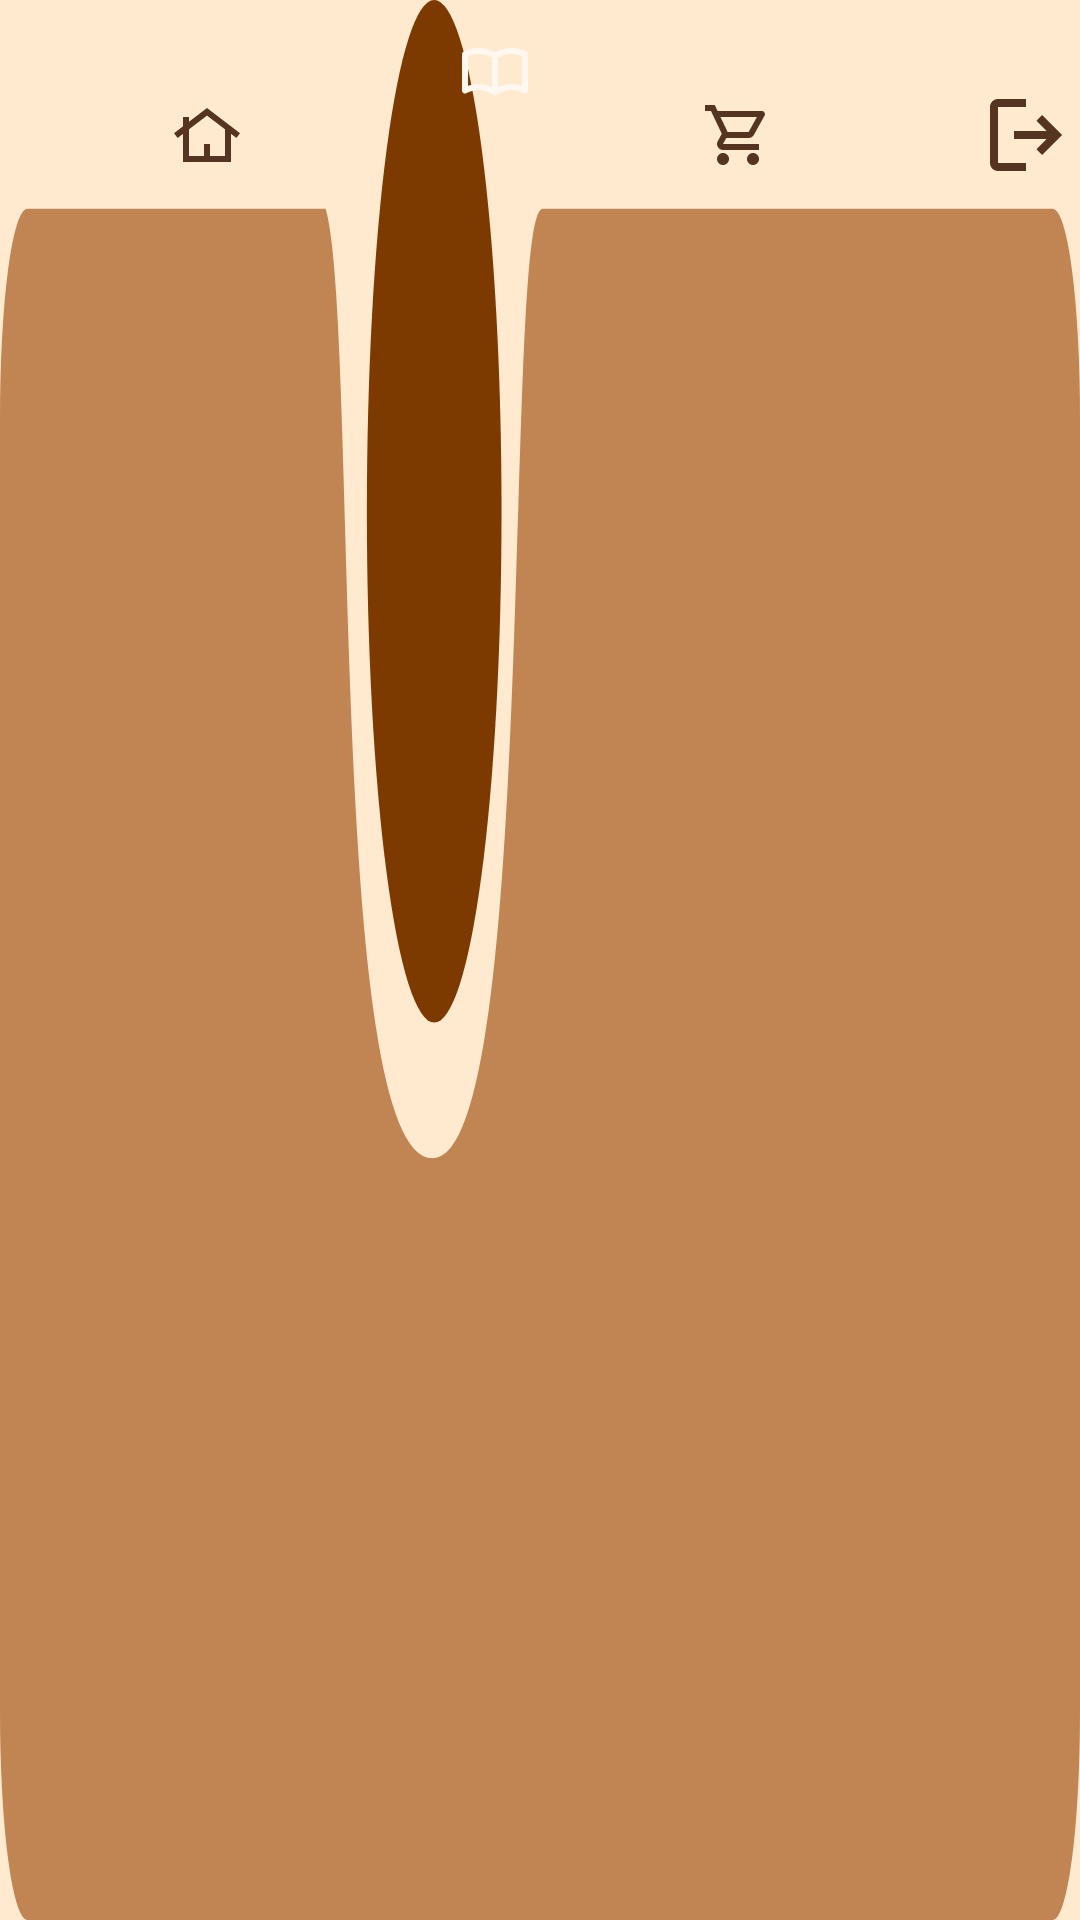

Android layout source for this screen:
<!-- AndroidManifest.xml: application theme Theme.BookWorm -->
<!-- res/layout/component_navbar_books.xml -->
<?xml version="1.0" encoding="utf-8"?>
<FrameLayout xmlns:android="http://schemas.android.com/apk/res/android"
    xmlns:tools="http://schemas.android.com/tools"
    android:layout_width="match_parent"
    android:layout_height="92dp"
    android:layout_gravity="bottom"
    android:elevation="8dp"
    android:clickable="true"
    android:focusable="true">

    <ImageView
        android:layout_width="match_parent"
        android:layout_height="match_parent"
        android:src="@drawable/bg_nav_pill_books"
        android:scaleType="fitXY"
        android:contentDescription="@null" />

    
    <ImageView
        android:id="@+id/nav_home"
        android:layout_width="24dp"
        android:layout_height="24dp"
        android:layout_marginStart="57dp"
        android:layout_marginTop="33dp"
        android:src="@drawable/ic_nav_home_v2"
        android:tint="@color/color_primary_3"
        android:scaleType="fitCenter"
        android:clickable="true"
        android:focusable="true"
        android:contentDescription="@string/nav_home" />

    
    <ImageView
        android:layout_width="24dp"
        android:layout_height="24dp"
        android:layout_marginStart="153dp"
        android:layout_marginTop="12dp"
        android:src="@drawable/ic_nav_books_v2"
        android:tint="@color/color_secondary_2"
        android:scaleType="fitCenter"
        android:contentDescription="@string/nav_books" />

    
    <ImageView
        android:id="@+id/nav_stores"
        android:layout_width="24dp"
        android:layout_height="24dp"
        android:layout_marginStart="234dp"
        android:layout_marginTop="33dp"
        android:src="@drawable/ic_nav_cart"
        android:tint="@color/color_primary_3"
        android:scaleType="fitCenter"
        android:clickable="true"
        android:focusable="true"
        android:contentDescription="@string/nav_stores" />

    
    <ImageView
        android:id="@+id/nav_logout"
        android:layout_width="24dp"
        android:layout_height="24dp"
        android:layout_marginStart="330dp"
        android:layout_marginTop="33dp"
        android:src="@drawable/ic_nav_logout"
        android:tint="@color/color_primary_3"
        android:scaleType="fitCenter"
        android:clickable="true"
        android:focusable="true"
        android:contentDescription="@string/nav_logout" />

</FrameLayout>
<!-- resources referenced by this layout -->
<resources>
  <color name="color_primary_3">#553522</color>
  <color name="color_secondary_2">#FFF8F0</color>
  <!-- drawable bg_nav_pill_books (drawable) -->
  <?xml version="1.0" encoding="utf-8"?>
  <vector xmlns:android="http://schemas.android.com/apk/res/android"
      android:width="393dp" android:height="92dp"
      android:viewportWidth="393" android:viewportHeight="92">
      
      <path
          android:fillColor="@color/color_primary_1"
          android:pathData="M0 20 A10 10 0 0 1 10 10 H118.5 C130.5 15.5 119 55.5 157.5 55.5 C196 55.5 183 10 197.5 10 H383 A10 10 0 0 1 393 20 V82 A10 10 0 0 1 383 92 H10 A10 10 0 0 1 0 82 Z" />
      
      <path
          android:fillColor="@color/color_burnt"
          android:pathData="M182.5 24.5 A24.5 24.5 0 1 1 133.5 24.5 A24.5 24.5 0 0 1 182.5 24.5 Z" />
  </vector>
  <!-- drawable ic_nav_home_v2 (drawable) -->
  <?xml version="1.0" encoding="utf-8"?>
  <vector xmlns:android="http://schemas.android.com/apk/res/android"
      android:width="24dp" android:height="24dp"
      android:viewportWidth="24" android:viewportHeight="24">
      <path
          android:fillColor="@color/color_primary_3"
          android:pathData="M4 21V11.63L2.2 13L1 11.4L4 9.1V6H6V7.58L12 3L23 11.4L21.8 12.98L20 11.63V21H4ZM6 19H11V15H13V19H18V10.1L12 5.53L6 10.1V19Z" />
  </vector>
  <!-- drawable ic_nav_logout (drawable) -->
  <?xml version="1.0" encoding="utf-8"?>
  <vector xmlns:android="http://schemas.android.com/apk/res/android"
      android:width="24dp" android:height="24dp"
      android:viewportWidth="28.7902" android:viewportHeight="28.7902">
      <path
          android:fillColor="@color/color_primary_3"
          android:pathData="M3.19892 28.7902C2.31921 28.7902 1.56614 28.477 0.939682 27.8506C0.313227 27.2241 0 26.471 0 25.5913V3.19892C0 2.31921 0.313227 1.56614 0.939682 0.939682C1.56614 0.313227 2.31921 0 3.19892 0H14.3951V3.19892H3.19892V25.5913H14.3951V28.7902H3.19892ZM20.793 22.3924L18.5937 20.0732L22.6723 15.9946H9.59675V12.7957H22.6723L18.5937 8.71705L20.793 6.39783L28.7902 14.3951L20.793 22.3924Z" />
  </vector>
  <string name="nav_books">Books</string>
  <string name="nav_home">Home</string>
  <string name="nav_logout">Log Out</string>
  <string name="nav_stores">Stores</string>
  <style name="Theme.BookWorm" parent="Base.Theme.BookWorm" />
  <color name="color_primary_1">#C08552</color>
  <color name="color_burnt">#7C3900</color>
  <style name="Base.Theme.BookWorm" parent="Theme.Material3.DayNight.NoActionBar">
          <item name="colorPrimary">@color/color_primary_1</item>
          <item name="colorPrimaryVariant">@color/color_primary_2</item>
          <item name="colorSecondary">@color/color_primary_2</item>
          <item name="android:colorBackground">@color/color_secondary_1</item>
          <item name="android:windowBackground">@color/color_secondary_1</item>
          
      </style>
  <color name="color_primary_2">#8D5B3D</color>
  <color name="color_secondary_1">#FFE9CF</color>
</resources>
